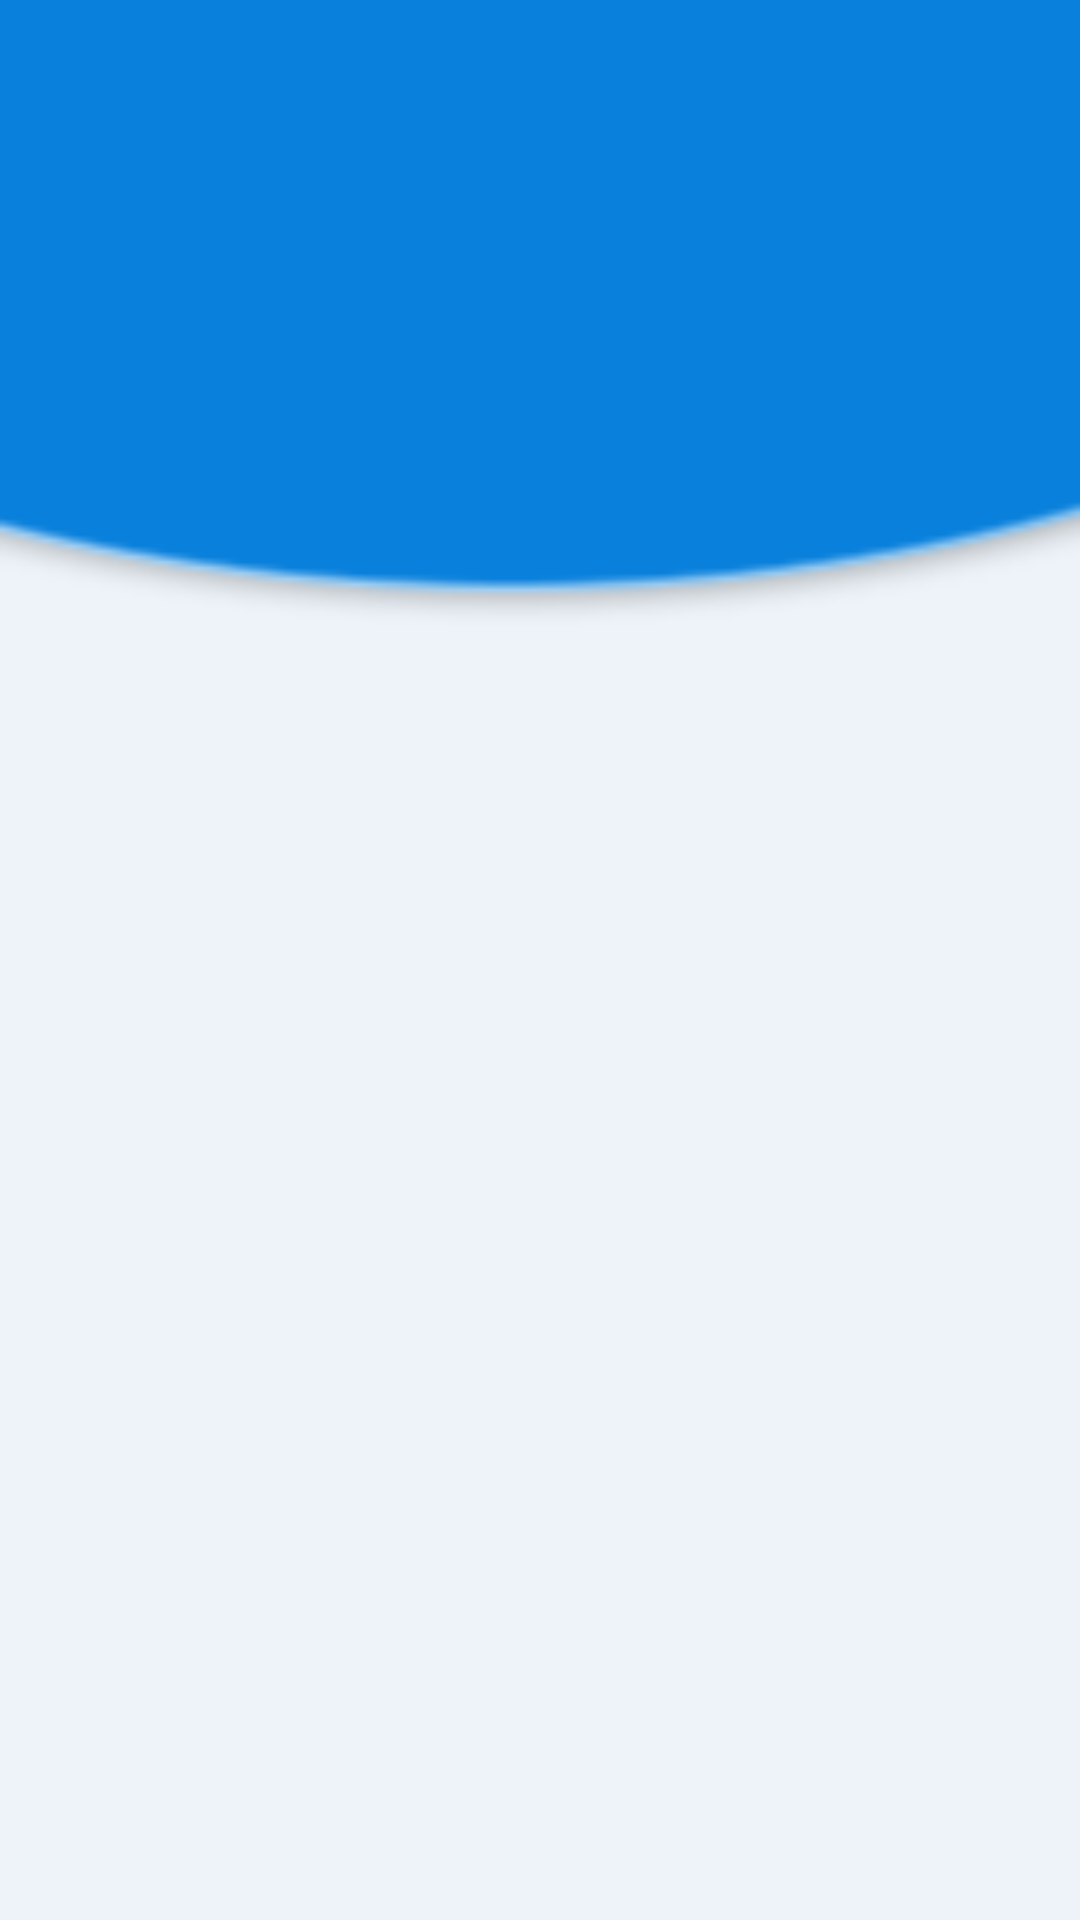

Write the Android layout XML for this screen, with the resource values it uses.
<!-- AndroidManifest.xml: activity theme SchoolsTheme -->
<!-- res/layout/activity_schools.xml -->
<?xml version="1.0" encoding="utf-8"?>
<androidx.constraintlayout.widget.ConstraintLayout
    xmlns:android="http://schemas.android.com/apk/res/android"
    xmlns:app="http://schemas.android.com/apk/res-auto"
    xmlns:tools="http://schemas.android.com/tools"
    android:layout_width="match_parent"
    android:layout_height="match_parent"
    android:background="@drawable/bg"
    tools:context=".SchoolsActivity">

    <androidx.recyclerview.widget.RecyclerView
        android:id="@+id/schoolsItems_RcVw"
        android:layout_width="match_parent"
        android:layout_height="match_parent"
        android:padding="4dp"
        android:scrollbars="vertical"

        />
</androidx.constraintlayout.widget.ConstraintLayout>
<!-- resources referenced by this layout -->
<resources>
  <!-- drawable bg: png bitmap (drawable, 22265 bytes) -->
</resources>
